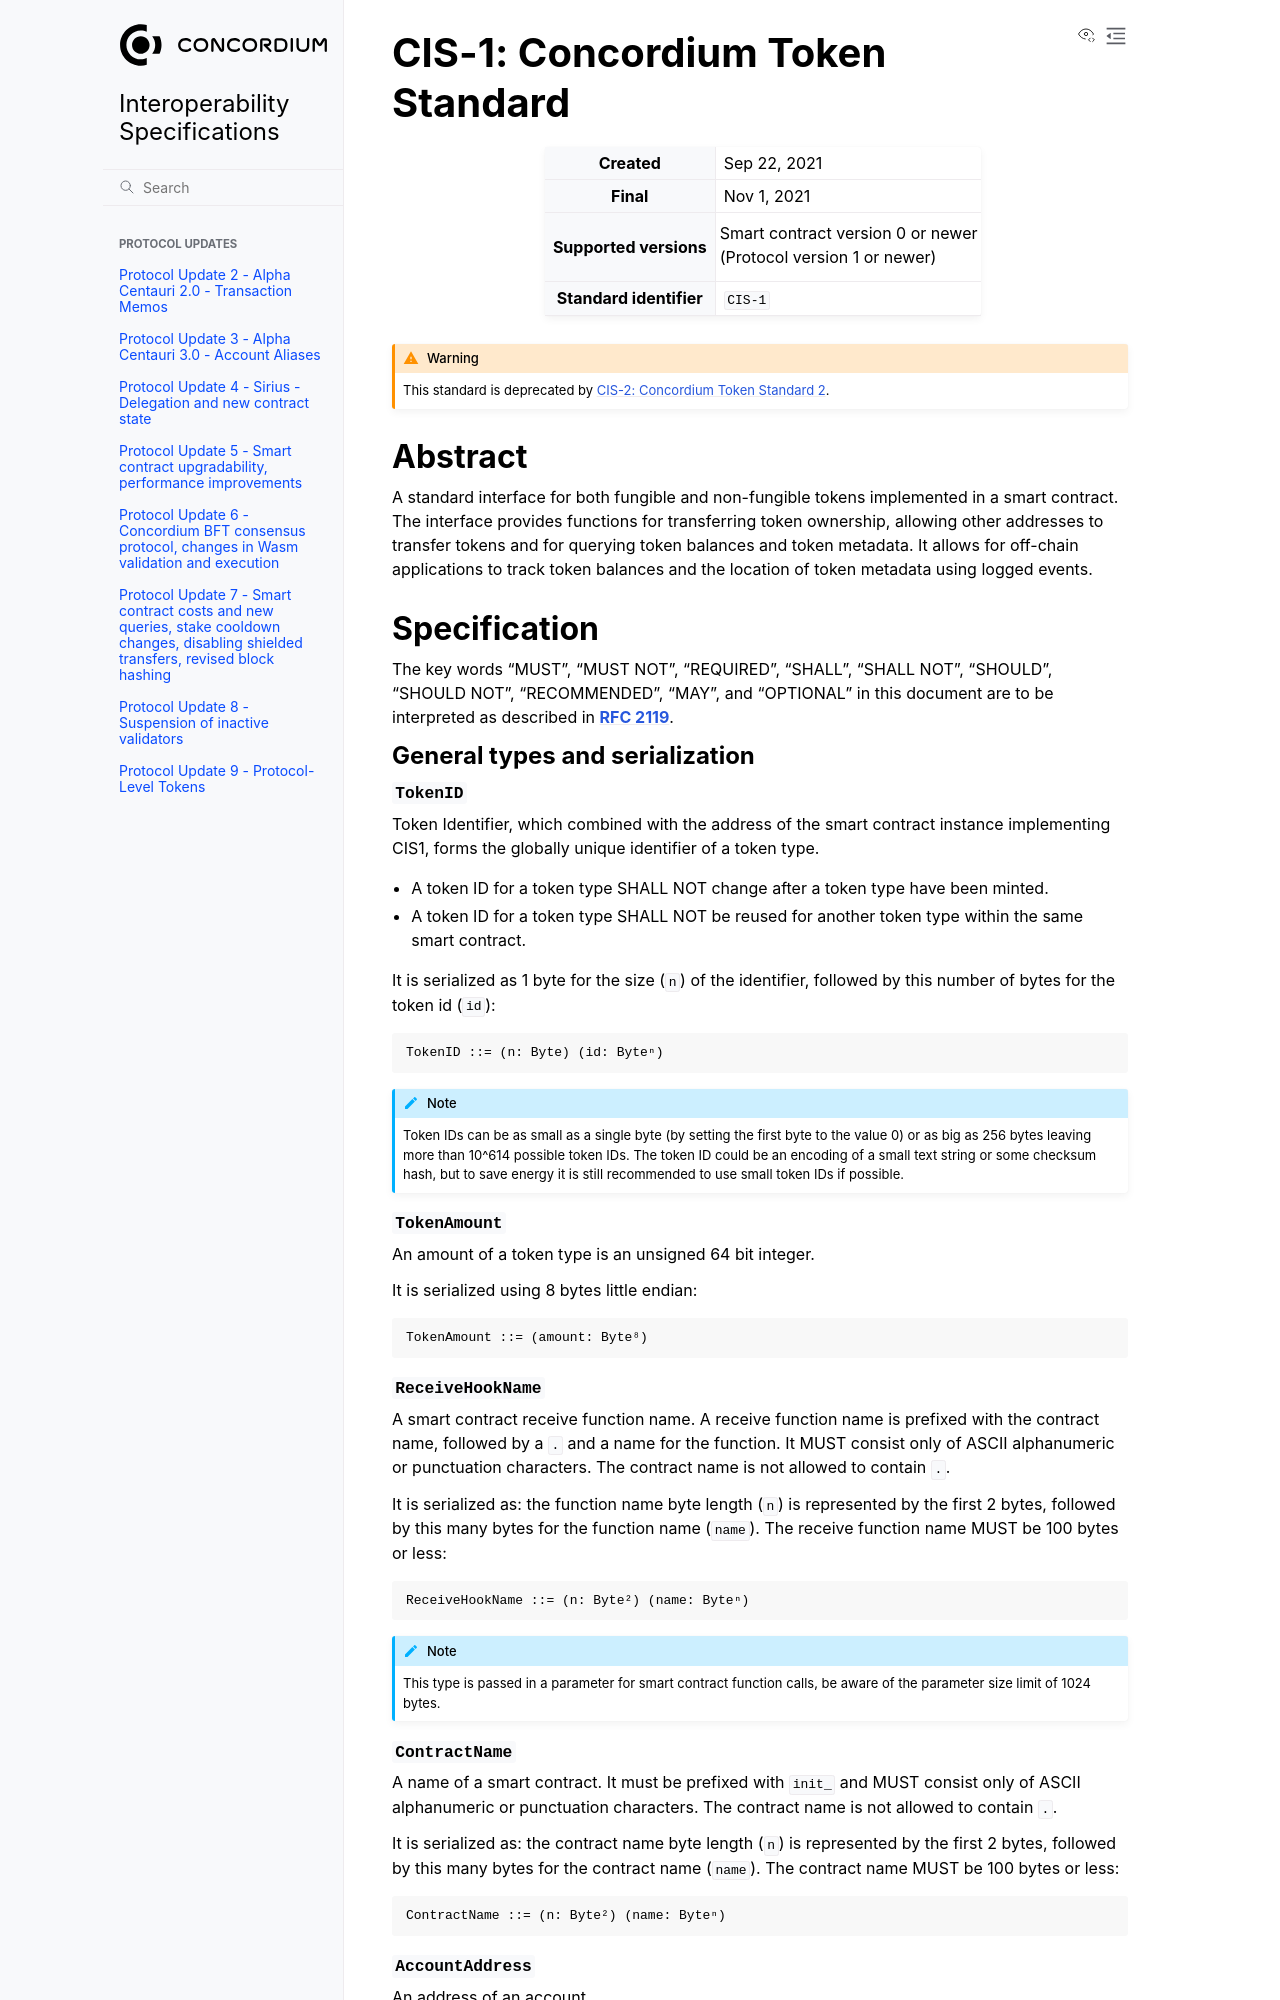

repository: Concordium/concordium-update-proposals · page: CIS/cis-1.html · generator: sphinx

.. _CIS-1:

================================
CIS-1: Concordium Token Standard
================================

.. list-table::
   :stub-columns: 1

   * - Created
     - Sep 22, 2021
   * - Final
     - Nov 1, 2021
   * - Supported versions
     - | Smart contract version 0 or newer
       | (Protocol version 1 or newer)
   * - Standard identifier
     - ``CIS-1``

.. warning::

   This standard is deprecated by :ref:`CIS-2`.

Abstract
========

A standard interface for both fungible and non-fungible tokens implemented in a smart contract.
The interface provides functions for transferring token ownership, allowing other addresses to transfer tokens and for querying token balances and token metadata.
It allows for off-chain applications to track token balances and the location of token metadata using logged events.

Specification
=============

The key words "MUST", "MUST NOT", "REQUIRED", "SHALL", "SHALL NOT", "SHOULD", "SHOULD NOT", "RECOMMENDED",  "MAY", and "OPTIONAL" in this document are to be interpreted as described in :rfc:`2119`.

General types and serialization
-------------------------------

.. _CIS-1-TokenID:

``TokenID``
^^^^^^^^^^^

Token Identifier, which combined with the address of the smart contract instance implementing CIS1, forms the globally unique identifier of a token type.

- A token ID for a token type SHALL NOT change after a token type have been minted.
- A token ID for a token type SHALL NOT be reused for another token type within the same smart contract.

It is serialized as 1 byte for the size (``n``) of the identifier, followed by this number of bytes for the token id (``id``)::

  TokenID ::= (n: Byte) (id: Byteⁿ)

.. note::

  Token IDs can be as small as a single byte (by setting the first byte to the value 0) or as big as 256 bytes leaving more than 10^614 possible token IDs.
  The token ID could be an encoding of a small text string or some checksum hash, but to save energy it is still recommended to use small token IDs if possible.

.. _CIS-1-TokenAmount:

``TokenAmount``
^^^^^^^^^^^^^^^

An amount of a token type is an unsigned 64 bit integer.

It is serialized using 8 bytes little endian::

  TokenAmount ::= (amount: Byte⁸)

.. _CIS-1-ReceiveHookName:

``ReceiveHookName``
^^^^^^^^^^^^^^^^^^^

A smart contract receive function name.
A receive function name is prefixed with the contract name, followed by a ``.`` and a name for the function.
It MUST consist only of ASCII alphanumeric or punctuation characters.
The contract name is not allowed to contain ``.``.

It is serialized as: the function name byte length (``n``) is represented by the first 2 bytes, followed by this many bytes for the function name (``name``).
The receive function name MUST be 100 bytes or less::

  ReceiveHookName ::= (n: Byte²) (name: Byteⁿ)

.. note::

  This type is passed in a parameter for smart contract function calls, be aware of the parameter size limit of 1024 bytes.

.. _CIS-1-ContractName:

``ContractName``
^^^^^^^^^^^^^^^^

A name of a smart contract.
It must be prefixed with ``init_`` and MUST consist only of ASCII alphanumeric or punctuation characters.
The contract name is not allowed to contain ``.``.

It is serialized as: the contract name byte length (``n``) is represented by the first 2 bytes, followed by this many bytes for the contract name (``name``).
The contract name MUST be 100 bytes or less::

  ContractName ::= (n: Byte²) (name: Byteⁿ)

.. _CIS-1-AccountAddress:

``AccountAddress``
^^^^^^^^^^^^^^^^^^^

An address of an account.

It is serialized as 32 bytes::

  AccountAddress ::= (address: Byte³²)

.. _CIS-1-ContractAddress:

``ContractAddress``
^^^^^^^^^^^^^^^^^^^

An address of a contract instance.
It consists of an index and a subindex both unsigned 64 bit integers.

It is serialized as: first 8 bytes for the index (``index``) followed by 8 bytes for the subindex (``subindex``) both little endian::

  ContractAddress ::= (index: Byte⁸) (subindex: Byte⁸)

.. _CIS-1-Address:
